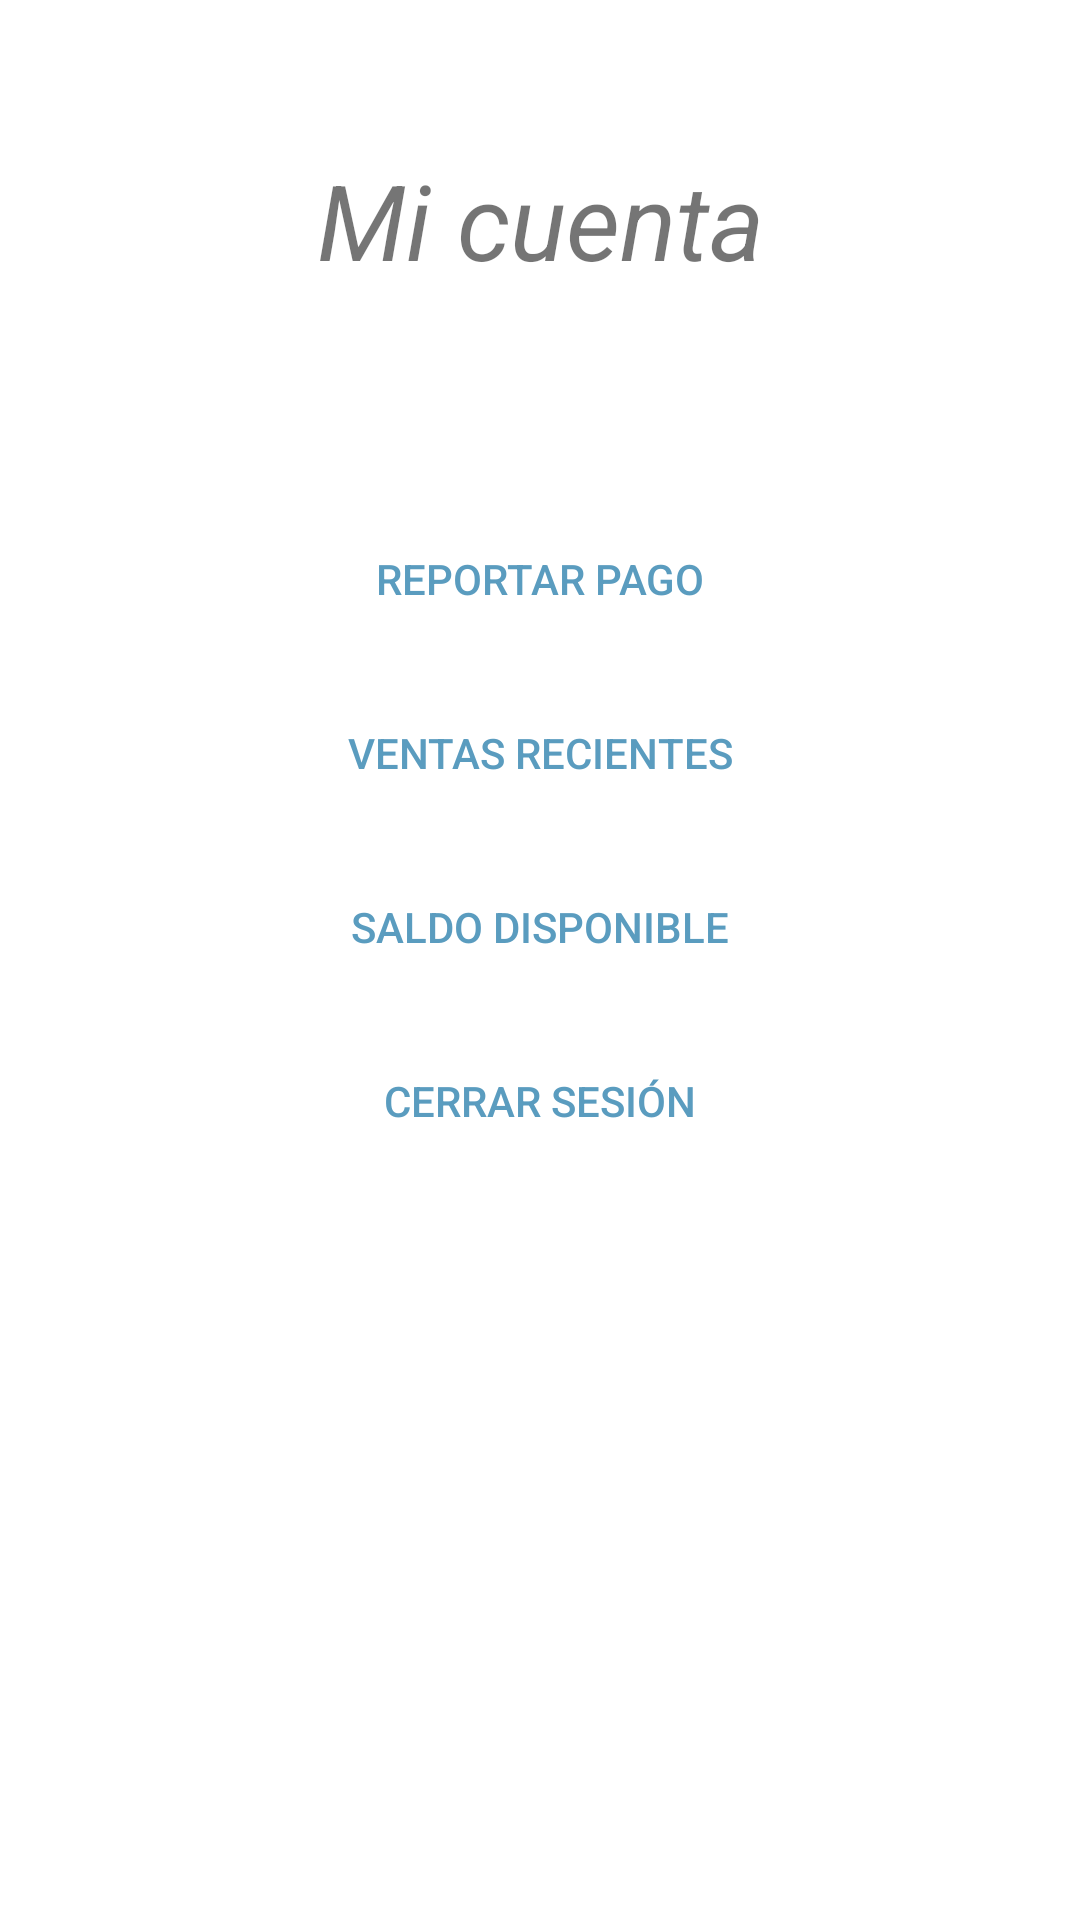

Android layout source for this screen:
<!-- AndroidManifest.xml: application theme Theme.XtremeApp -->
<!-- res/layout/fragment_user.xml -->
<?xml version="1.0" encoding="utf-8"?>
<FrameLayout xmlns:android="http://schemas.android.com/apk/res/android"
    xmlns:tools="http://schemas.android.com/tools"
    android:layout_width="match_parent"
    android:layout_height="match_parent"
    xmlns:app="http://schemas.android.com/apk/res-auto"
    tools:context=".UserFragment">
    <LinearLayout
        android:layout_width="match_parent"
        android:layout_height="wrap_content"
        android:orientation="vertical"
        android:gravity="center"
        >
        <TextView
            android:layout_width="match_parent"
            android:layout_height="match_parent"
            android:text="@string/userfragment"
            android:gravity="center"
            android:textSize="35sp"
            android:layout_marginTop="50dp"
            android:textStyle="italic"
            />
    </LinearLayout>
    
    <androidx.appcompat.widget.LinearLayoutCompat
        android:layout_width="match_parent"
        android:layout_height="match_parent"
        android:gravity="center"
        android:orientation="vertical">
        
        <Button
            android:id="@+id/btn_pago"
            app:backgroundTint="@color/white"
            android:layout_width="170dp"
            android:layout_height="wrap_content"
            android:layout_centerHorizontal="true"
            android:layout_marginTop="10dp"

            android:background="@drawable/btn_shadow"
            android:gravity="center"
            android:text="@string/btn_pago"
            android:textColor="@color/xtreme_2_1" />
        
        <Button
            android:id="@+id/btn_ventas"
            app:backgroundTint="@color/white"
            android:layout_width="170dp"
            android:layout_height="wrap_content"
            android:layout_centerHorizontal="true"
            android:layout_marginTop="10dp"

            android:background="@drawable/btn_shadow"
            android:gravity="center"
            android:text="@string/btn_ventas"
            android:textColor="@color/xtreme_2_1" />
        
        <Button
            android:id="@+id/btn_saldo"
            app:backgroundTint="@color/white"
            android:layout_width="170dp"
            android:layout_height="wrap_content"
            android:layout_centerHorizontal="true"
            android:layout_marginTop="10dp"

            android:background="@drawable/btn_shadow"
            android:gravity="center"
            android:text="@string/btn_saldo"
            android:textColor="@color/xtreme_2_1" />
        
        <Button
            android:id="@+id/btn_signout"
            app:backgroundTint="@color/white"
            android:layout_width="170dp"
            android:layout_height="wrap_content"
            android:layout_centerHorizontal="true"
            android:layout_marginTop="10dp"
            android:layout_marginBottom="90dp"
            android:background="@drawable/btn_shadow"
            android:gravity="center"
            android:text="@string/inicio_btn"
            android:textColor="@color/xtreme_2_1" />

    </androidx.appcompat.widget.LinearLayoutCompat>


</FrameLayout>
<!-- resources referenced by this layout -->
<resources>
  <color name="white">#FFFFFFFF</color>
  <color name="xtreme_2_1">#5a9cbf</color>
  <string name="btn_pago">Reportar Pago</string>
  <string name="btn_saldo">Saldo Disponible</string>
  <string name="btn_ventas">Ventas recientes</string>
  <string name="inicio_btn">Cerrar Sesión</string>
  <string name="userfragment">Mi cuenta</string>
  <style name="Theme.XtremeApp" parent="Theme.MaterialComponents.DayNight.DarkActionBar">
          
          <item name="colorPrimary">@color/xtreme_3</item>
          <item name="colorPrimaryVariant">@color/xtreme_2</item>
          <item name="colorOnPrimary">@color/white</item>
          <item name="colorControlHighlight">@color/xtreme_2_1</item>
          
          <item name="colorSecondary">@color/teal_200</item>
          <item name="colorSecondaryVariant">@color/teal_700</item>
          <item name="colorOnSecondary">@color/black</item>
          
          <item name="android:statusBarColor" tools:targetApi="l">?attr/colorPrimaryVariant</item>
          
          <item name="bottomNavigationStyle">@style/Widget.App.BottomNavigationView</item>
      </style>
  <color name="xtreme_3">#26418f</color>
  <color name="xtreme_2">#8e99f3</color>
  <color name="teal_200">#FF03DAC5</color>
  <color name="teal_700">#FF018786</color>
  <color name="black">#FF000000</color>
  <style name="Widget.App.BottomNavigationView" parent="Widget.MaterialComponents.BottomNavigationView.Colored">
          <item name="materialThemeOverlay">@style/ThemeOverlay.App.BottomNavigationView</item>
      </style>
  <style name="ThemeOverlay.App.BottomNavigationView" parent="">
          <item name="colorPrimary">@color/xtreme_2</item>
          <item name="colorOnPrimary">@color/xtreme_3</item>
      </style>
</resources>
